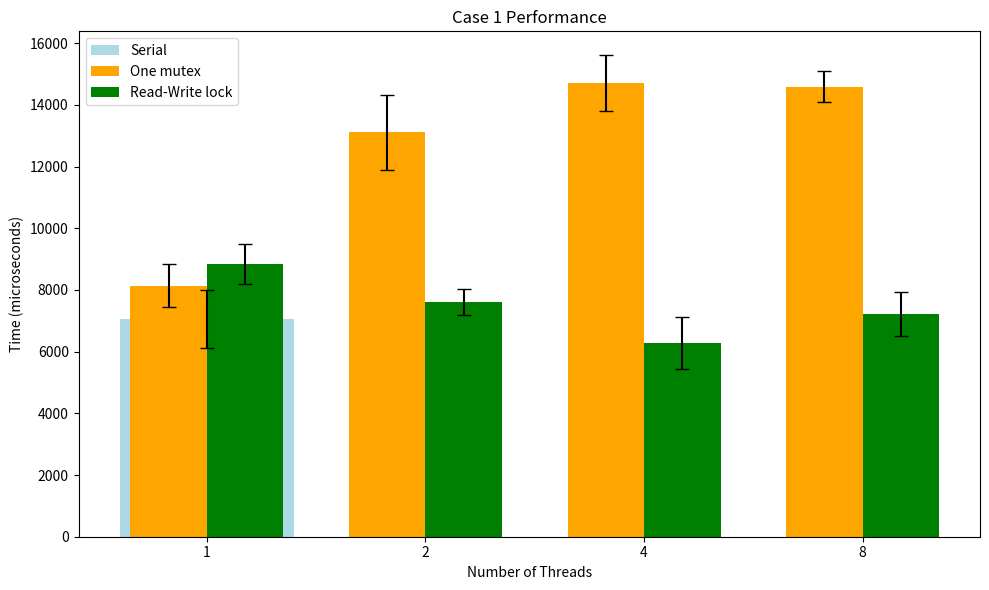
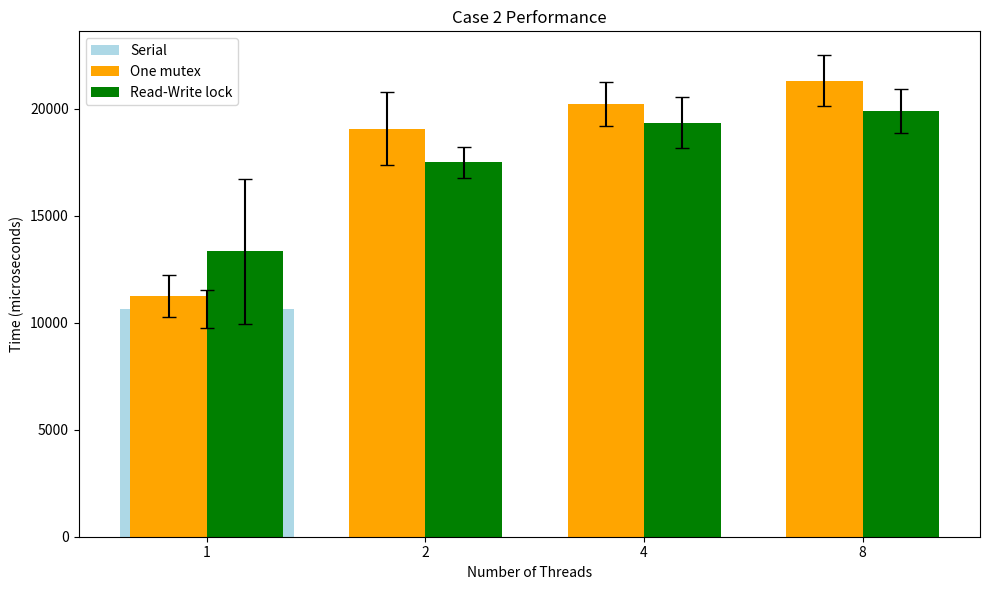
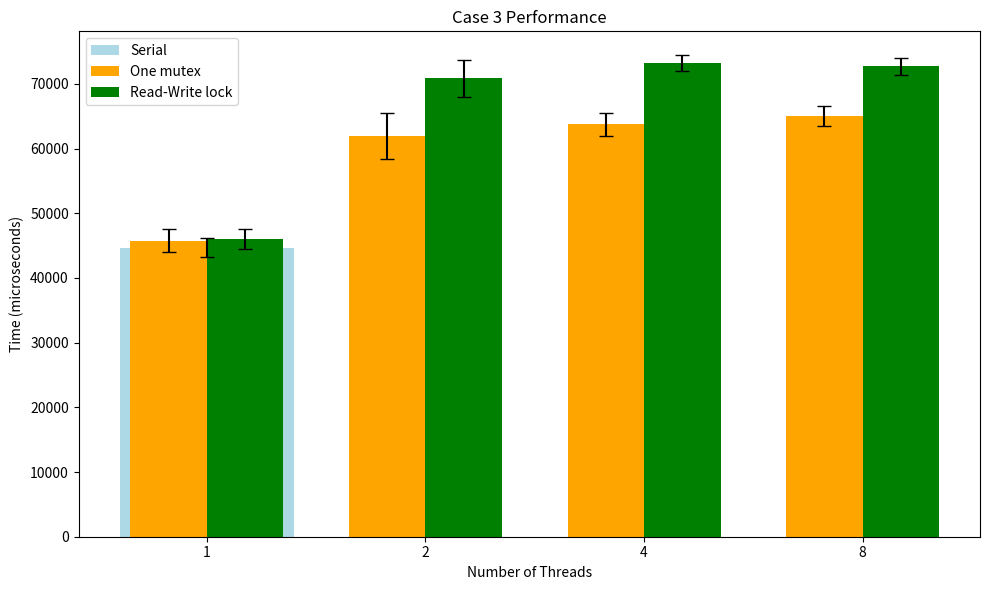

Source code (Python) for these figures, in order:
import matplotlib.pyplot as plt
import numpy as np

# Data
cases = {
    "Case 1": {
        "Serial": [7053, 949],
        "One mutex": [8135, 702, 13112, 1210, 14710, 896, 14597, 490],
        "RWLock": [8848, 656, 7598, 421, 6286, 847, 7223, 727]
    },
    "Case 2": {
        "Serial": [10648, 878],
        "One mutex": [11257, 969, 19073, 1716, 20240, 1017, 21313, 1191],
        "RWLock": [13350, 3383, 17502, 707, 19358, 1188, 19884, 1026]
    },
    "Case 3": {
        "Serial": [44699, 1511],
        "One mutex": [45773, 1797, 61931, 3610, 63750, 1778, 65038, 1551],
        "RWLock": [46052, 1562, 70865, 2821, 73178, 1234, 72717, 1319]
    }
}

# Function to plot and save each case
def plot_case(case_name, data):
    threads = ['1', '2', '4', '8']
    plt.figure(figsize=(10,6))
    
    # Serial (single-thread bar)
    plt.bar('1 Thread', data['Serial'][0], yerr=data['Serial'][1], capsize=5, label='Serial', color='lightblue')
    
    # One mutex and RWLock
    one_mutex_avgs = data['One mutex'][::2]
    one_mutex_std = data['One mutex'][1::2]
    
    rwlock_avgs = data['RWLock'][::2]
    rwlock_std = data['RWLock'][1::2]
    
    x = np.arange(len(threads))
    width = 0.35
    
    plt.bar(x - width/2, one_mutex_avgs, width, yerr=one_mutex_std, capsize=5, label='One mutex', color='orange')
    plt.bar(x + width/2, rwlock_avgs, width, yerr=rwlock_std, capsize=5, label='Read-Write lock', color='green')
    
    plt.xticks(x, threads)
    plt.xlabel("Number of Threads")
    plt.ylabel("Time (microseconds)")
    plt.title(f"{case_name} Performance")
    plt.legend()
    plt.tight_layout()
    
    # Save figure as PNG
    plt.savefig(f"{case_name.replace(' ', '_')}_performance.png")
    plt.close()  # Close the figure to avoid displaying it

# Plot and save all cases
for case_name, data in cases.items():
    plot_case(case_name, data)

print("All graphs saved successfully!")
